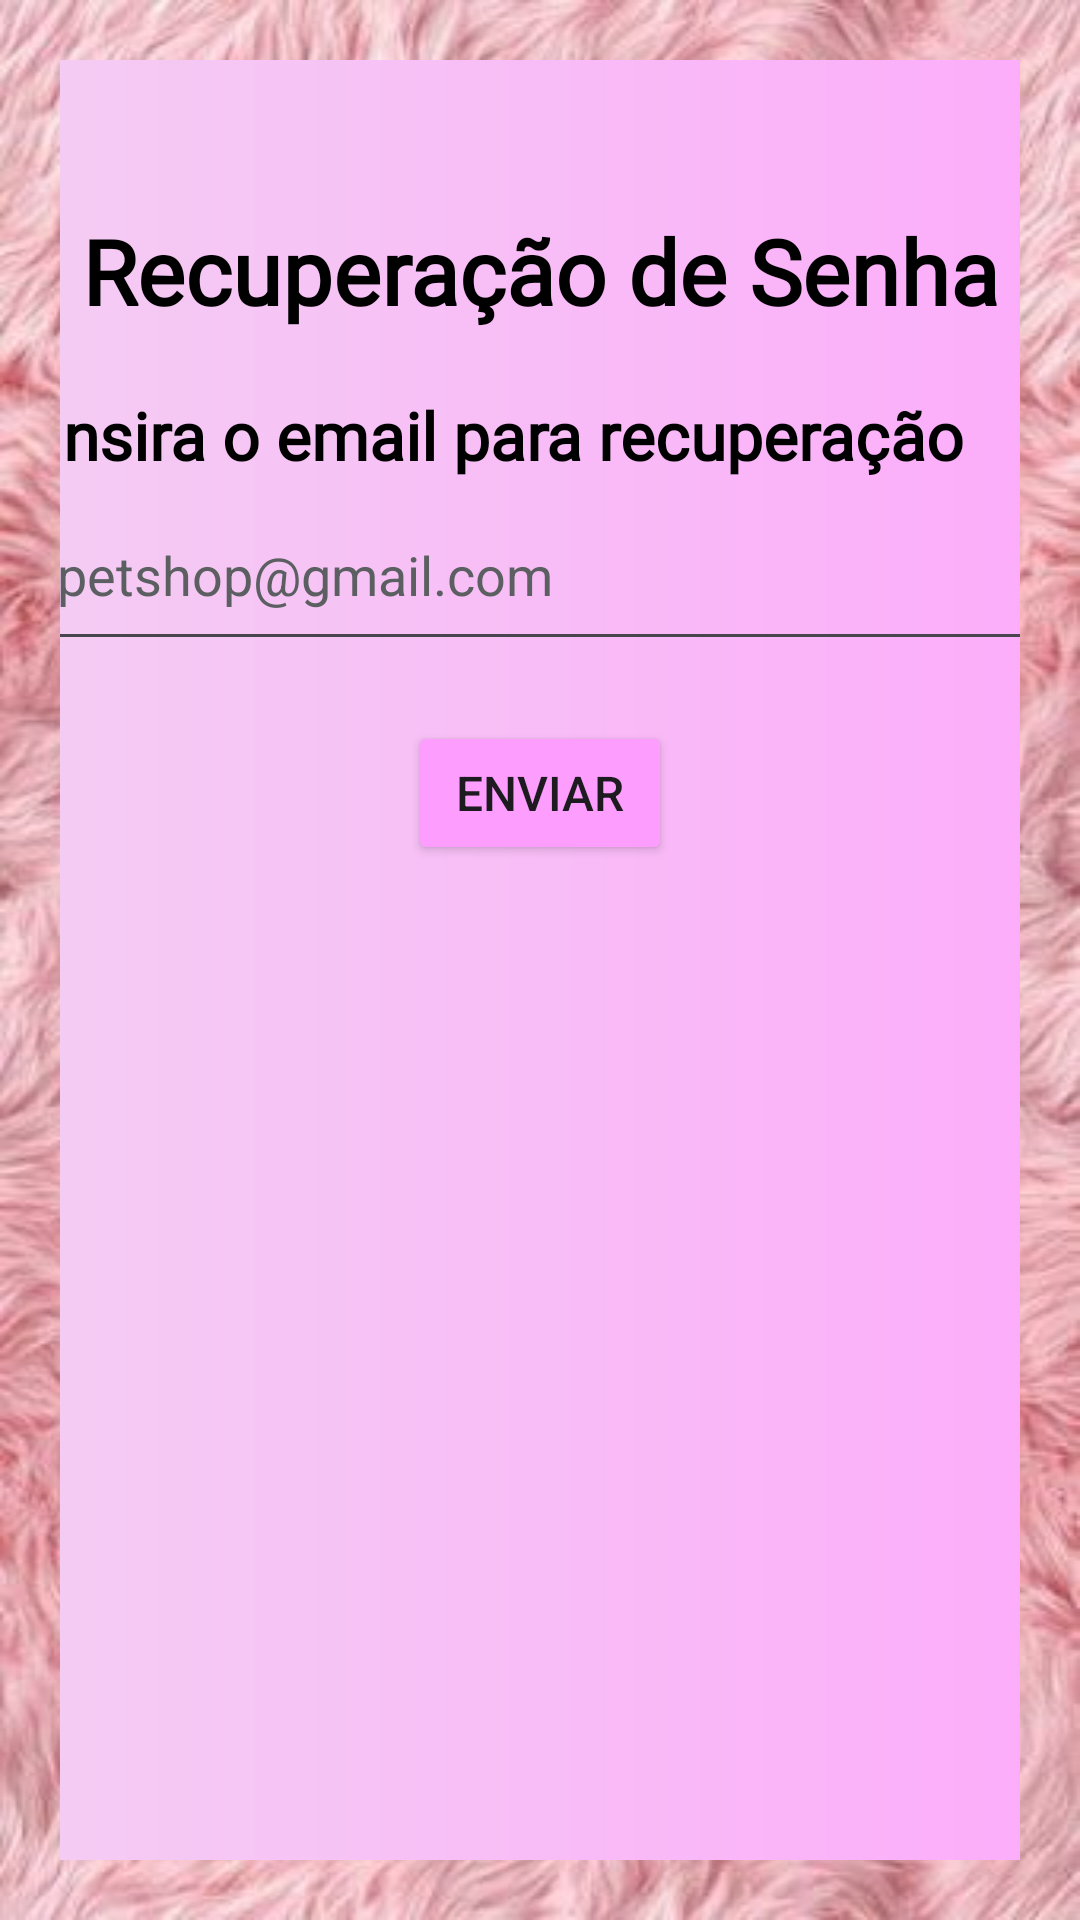

This screen was rendered from an Android layout file. Write that file and the resources it references.
<!-- AndroidManifest.xml: application theme Theme.AuMeow -->
<!-- res/layout/activity_pagina_de_recuperacao_de_senha.xml -->
<?xml version="1.0" encoding="utf-8"?>
<LinearLayout xmlns:android="http://schemas.android.com/apk/res/android"
    xmlns:app="http://schemas.android.com/apk/res-auto"
    xmlns:tools="http://schemas.android.com/tools"
    android:layout_width="match_parent"
    android:layout_height="match_parent"
    android:background="@drawable/background_pelo_img"
    android:gravity="center"
    android:orientation="vertical"
    android:padding="20dp"
    tools:context=".PaginaDeRecuperacaoDeSenha">

    <LinearLayout
        android:layout_width="350dp"
        android:layout_height="600dp"
        android:background="@drawable/pink_bg_gradient"
        android:orientation="vertical">

        <ImageView
            android:id="@+id/btn_voltar_recu"
            android:layout_width="70dp"
            android:layout_height="50dp"
            app:srcCompat="@drawable/baseline_arrow_back_24" />

        <TextView
            android:id="@+id/textView18"
            android:layout_width="match_parent"
            android:layout_height="wrap_content"
            android:fontFamily="@font/inter"
            android:gravity="center"
            android:text="Recuperação de Senha"
            android:textColor="@color/black"
            android:textSize="30sp"
            android:textStyle="bold" />

        <Space
            android:layout_width="match_parent"
            android:layout_height="20dp" />

        <LinearLayout
            android:layout_width="330dp"
            android:layout_height="90dp"
            android:layout_gravity="center"
            android:orientation="vertical">

            <TextView
                android:id="@+id/textView19"
                android:layout_width="match_parent"
                android:layout_height="wrap_content"
                android:fontFamily="@font/inter"
                android:text="Insira o email para recuperação"
                android:textColor="@color/black"
                android:textSize="22sp"
                android:textStyle="bold" />

            <EditText
                android:id="@+id/txt_email_recu"
                android:layout_width="match_parent"
                android:layout_height="match_parent"
                android:ems="10"
                android:hint="petshop@gmail.com"
                android:inputType="textEmailAddress"
                android:textColorHint="@color/material_dynamic_neutral40" />

        </LinearLayout>

        <Space
            android:layout_width="match_parent"
            android:layout_height="20dp" />

        <Button
            android:id="@+id/button2"
            android:layout_width="wrap_content"
            android:layout_height="wrap_content"
            android:layout_gravity="center"
            android:backgroundTint="@color/cor_botão"
            android:text="Enviar"
            android:textSize="16sp"
            app:strokeColor="@color/cor_borda_botão"
            app:strokeWidth="2sp" />

    </LinearLayout>

</LinearLayout>
<!-- resources referenced by this layout -->
<resources>
  <color name="black">#FF000000</color>
  <!-- drawable background_pelo_img: png bitmap (drawable, 505447 bytes) -->
  <!-- drawable pink_bg_gradient (drawable) -->
  <?xml version="1.0" encoding="utf-8"?>
  <shape xmlns:android="http://schemas.android.com/apk/res/android">
      <gradient android:angle="0"
          android:startColor="#F4CDF3"
          android:endColor="#fcacfa" />
      <corners android:radius="15dp"/>
  </shape>
  <style name="Theme.AuMeow" parent="Base.Theme.AuMeow">
          <item name="android:statusBarColor">@color/pink_btn</item>
          <item name="android:colorPrimary">@color/red</item>
  
      </style>
  <style name="Base.Theme.AuMeow" parent="Theme.Material3.DayNight.NoActionBar">
          
          
          <item name="android:colorPrimary">@color/black</item>
          <item name="android:statusBarColor">@color/white</item>
  
      </style>
  <color name="pink_btn">#E4A4E5</color>
  <color name="red">#FF0000</color>
  <color name="white">#FFFFFFFF</color>
</resources>
